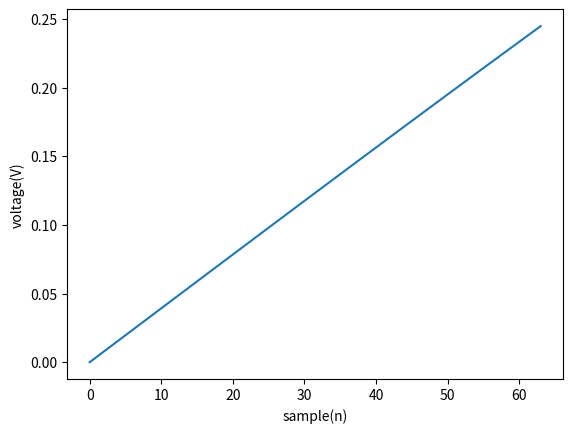

The matplotlib source for this figure:
import matplotlib.pyplot as plt
import numpy as np


Fs = 8000
f = 5
sample = 64
x = np.arange(sample)
y = np.sin(2 * np.pi * f * x / Fs)
print(y)
plt.plot(x, y)
plt.xlabel('sample(n)')
plt.ylabel('voltage(V)')
plt.show()